Image classification data set "processed" (pluto311207/Smart_Trash_Bin_AI-AIvsArduino- on GitHub). Class labels (3): metal, paper, plastic.

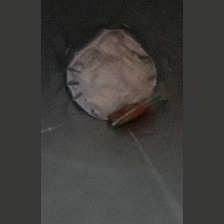
Label: plastic

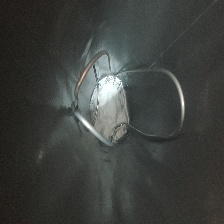
Label: metal

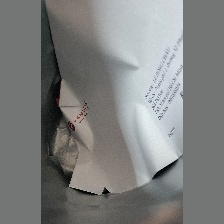
Label: paper

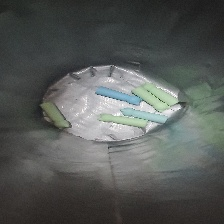
Label: plastic

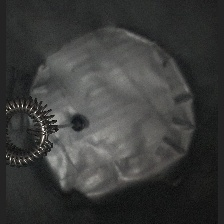
Label: metal

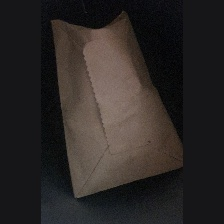
Label: paper
